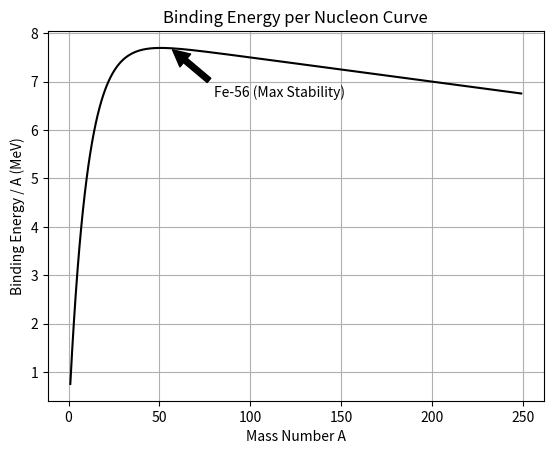

Generate this figure with matplotlib:
%matplotlib inline
import numpy as np
import matplotlib.pyplot as plt

def main():
    A = np.arange(1, 250)
    # Mock data for realistic binding energy curve shape
    BE_A = 8.0 * (1 - np.exp(-A/10)) - 0.005 * A
    
    plt.plot(A, BE_A, color='black')
    plt.title('Binding Energy per Nucleon Curve')
    plt.xlabel('Mass Number A')
    plt.ylabel('Binding Energy / A (MeV)')
    plt.annotate('Fe-56 (Max Stability)', xy=(56, np.max(BE_A)), xytext=(80, np.max(BE_A)-1),
                 arrowprops=dict(facecolor='black', shrink=0.05))
    plt.grid()
    plt.show()

if __name__ == '__main__':
    main()
